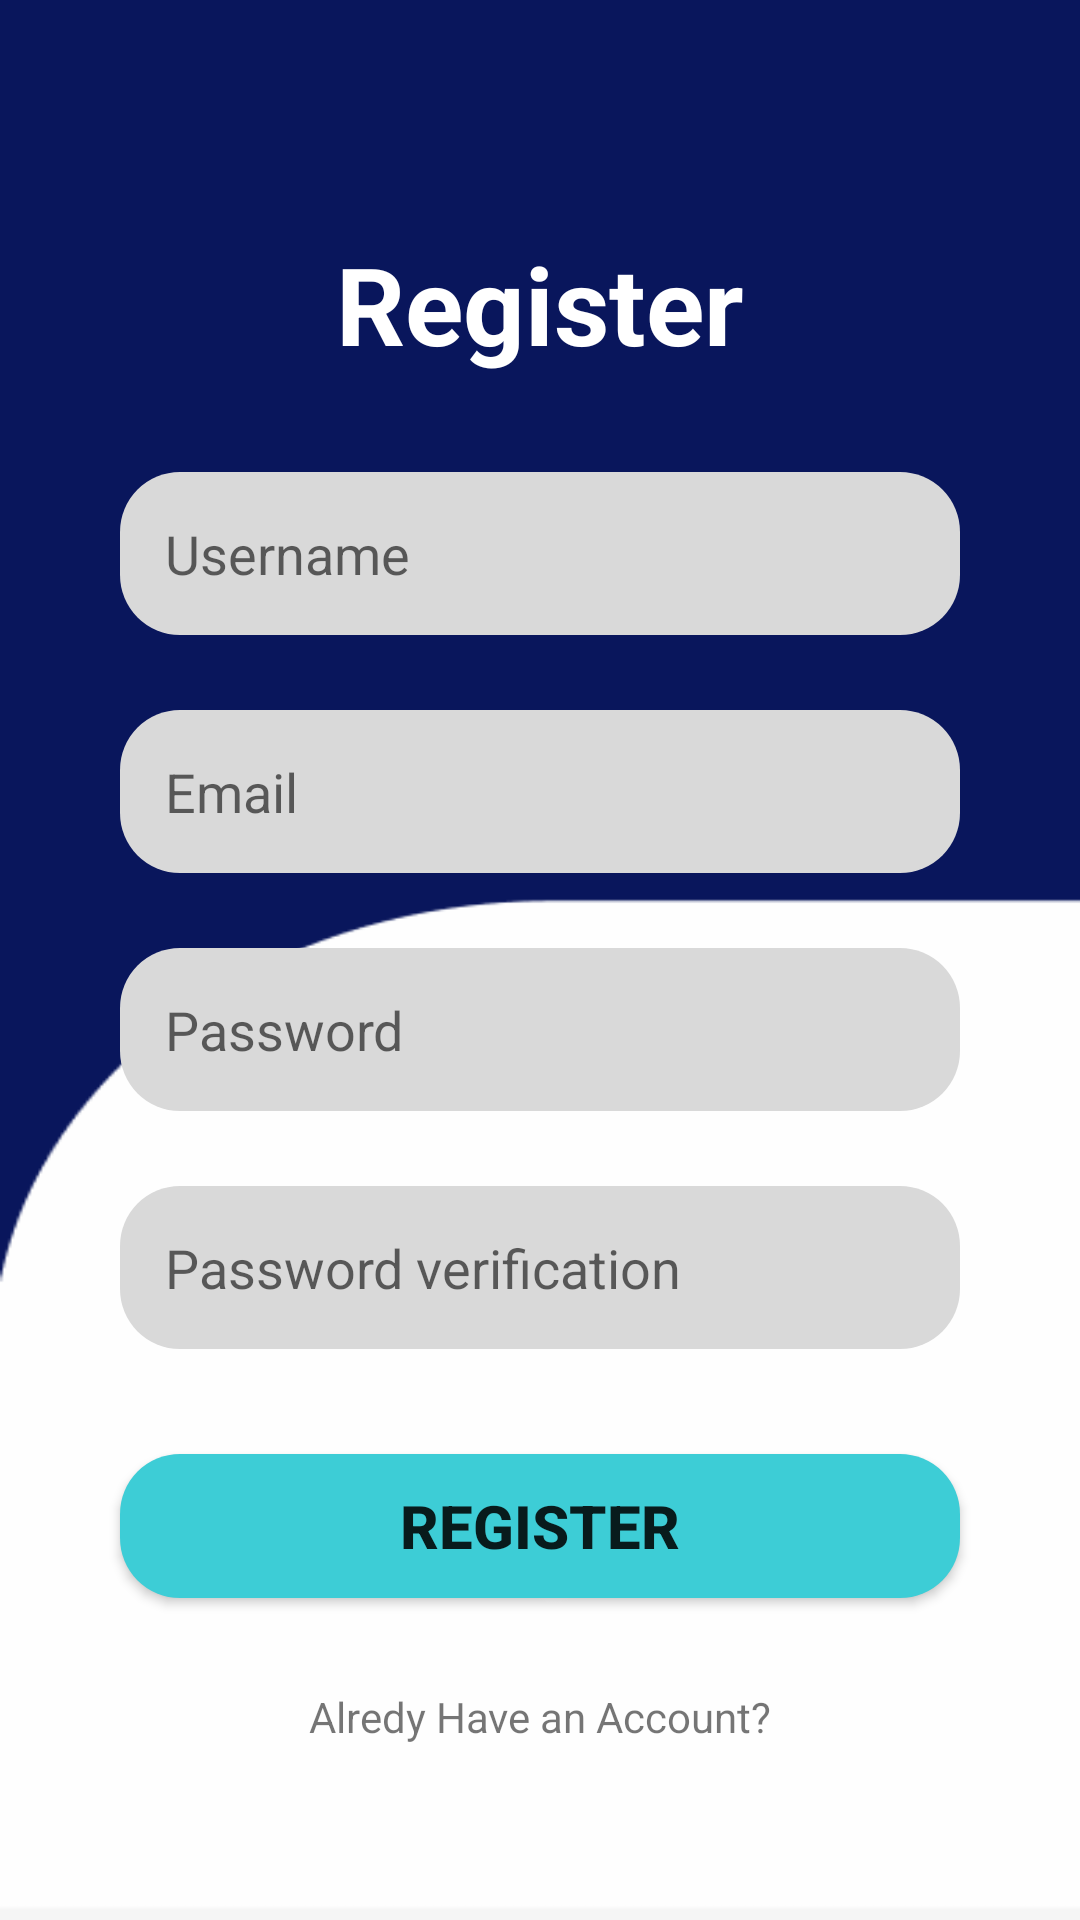

The Android layout XML behind this screen, and the referenced resources:
<!-- AndroidManifest.xml: application theme Theme.SkillSwap_UPB -->
<!-- res/layout/activity_register.xml -->
<?xml version="1.0" encoding="utf-8"?>
<androidx.constraintlayout.widget.ConstraintLayout xmlns:android="http://schemas.android.com/apk/res/android"
    xmlns:app="http://schemas.android.com/apk/res-auto"
    xmlns:tools="http://schemas.android.com/tools"
    android:layout_width="match_parent"
    android:layout_height="match_parent"
    android:background="@drawable/background_login"
    tools:context=".RegisterActivity">

    <TextView
        android:id="@+id/registerText"
        android:layout_width="wrap_content"
        android:layout_height="wrap_content"
        android:text="Register"
        android:textColor="@color/white"
        android:textSize="36sp"
        android:textStyle="bold"
        app:layout_constraintBottom_toBottomOf="parent"
        app:layout_constraintEnd_toEndOf="parent"
        app:layout_constraintStart_toStartOf="parent"
        app:layout_constraintTop_toTopOf="parent"
        app:layout_constraintVertical_bias="0.13" />

    <EditText
        android:id="@+id/InputUsername"
        android:layout_width="0dp"
        android:layout_height="wrap_content"
        android:layout_marginStart="40dp"
        android:layout_marginTop="32dp"
        android:layout_marginEnd="40dp"
        android:background="@drawable/rounded_corners"
        android:ems="10"
        android:hint="Username"
        android:inputType="text"
        android:padding="15dp"
        app:layout_constraintEnd_toEndOf="parent"
        app:layout_constraintStart_toStartOf="parent"
        app:layout_constraintTop_toBottomOf="@+id/registerText" />

    <EditText
        android:id="@+id/InputEmail"
        android:layout_width="0dp"
        android:layout_height="wrap_content"
        android:layout_marginTop="25dp"
        android:background="@drawable/rounded_corners"
        android:ems="10"
        android:hint="Email"
        android:inputType="text"
        android:padding="15dp"
        app:layout_constraintEnd_toEndOf="@+id/InputUsername"
        app:layout_constraintStart_toStartOf="@+id/InputUsername"
        app:layout_constraintTop_toBottomOf="@+id/InputUsername" />

    <EditText
        android:id="@+id/InputPassword"
        android:layout_width="0dp"
        android:layout_height="wrap_content"
        android:layout_marginTop="25dp"
        android:background="@drawable/rounded_corners"
        android:ems="10"
        android:hint="Password"
        android:inputType="textPassword"
        android:padding="15dp"
        app:layout_constraintEnd_toEndOf="@+id/InputEmail"
        app:layout_constraintStart_toStartOf="@+id/InputEmail"
        app:layout_constraintTop_toBottomOf="@+id/InputEmail" />

    <EditText
        android:id="@+id/InputPasswordAgain"
        android:layout_width="0dp"
        android:layout_height="wrap_content"
        android:layout_marginTop="25dp"
        android:background="@drawable/rounded_corners"
        android:ems="10"
        android:hint="Password verification"
        android:inputType="textPassword"
        android:padding="15dp"
        app:layout_constraintEnd_toEndOf="@+id/InputPassword"
        app:layout_constraintStart_toStartOf="@+id/InputPassword"
        app:layout_constraintTop_toBottomOf="@+id/InputPassword" />

    <Button
        android:id="@+id/buttonRegister"
        android:layout_width="0dp"
        android:layout_height="wrap_content"
        android:layout_marginTop="35dp"
        android:background="@drawable/rounded_corners"
        android:backgroundTint="@color/light_green"
        android:text="REGISTER"
        android:textSize="20sp"
        android:textStyle="bold"
        app:layout_constraintEnd_toEndOf="@+id/InputPasswordAgain"
        app:layout_constraintStart_toStartOf="@+id/InputPasswordAgain"
        app:layout_constraintTop_toBottomOf="@+id/InputPasswordAgain" />

    <TextView
        android:id="@+id/alredyHaveAccount"
        android:layout_width="wrap_content"
        android:layout_height="wrap_content"
        android:layout_marginTop="30dp"
        android:text="Alredy Have an Account?"
        app:layout_constraintEnd_toEndOf="@+id/buttonRegister"
        app:layout_constraintStart_toStartOf="@+id/buttonRegister"
        app:layout_constraintTop_toBottomOf="@+id/buttonRegister" />
</androidx.constraintlayout.widget.ConstraintLayout>
<!-- resources referenced by this layout -->
<resources>
  <color name="light_green">#3DCDD6</color>
  <color name="white">#FFFFFFFF</color>
  <!-- drawable background_login: png bitmap (drawable, 4512 bytes) -->
  <!-- drawable rounded_corners (drawable) -->
  <shape xmlns:android="http://schemas.android.com/apk/res/android">
      <solid android:color="@color/gray" />
      <corners android:radius="20dp"/>
  </shape>
  <style name="Theme.SkillSwap_UPB" parent="Base.Theme.SkillSwap_UPB" />
  <color name="gray">#D9D9D9</color>
  <style name="Base.Theme.SkillSwap_UPB" parent="Theme.AppCompat.Light.NoActionBar">
          
          <item name="colorPrimary">@color/light_green</item>
  
          
          <item name="colorSecondary">@color/red</item>
      </style>
  <color name="red">#E73C42</color>
</resources>
